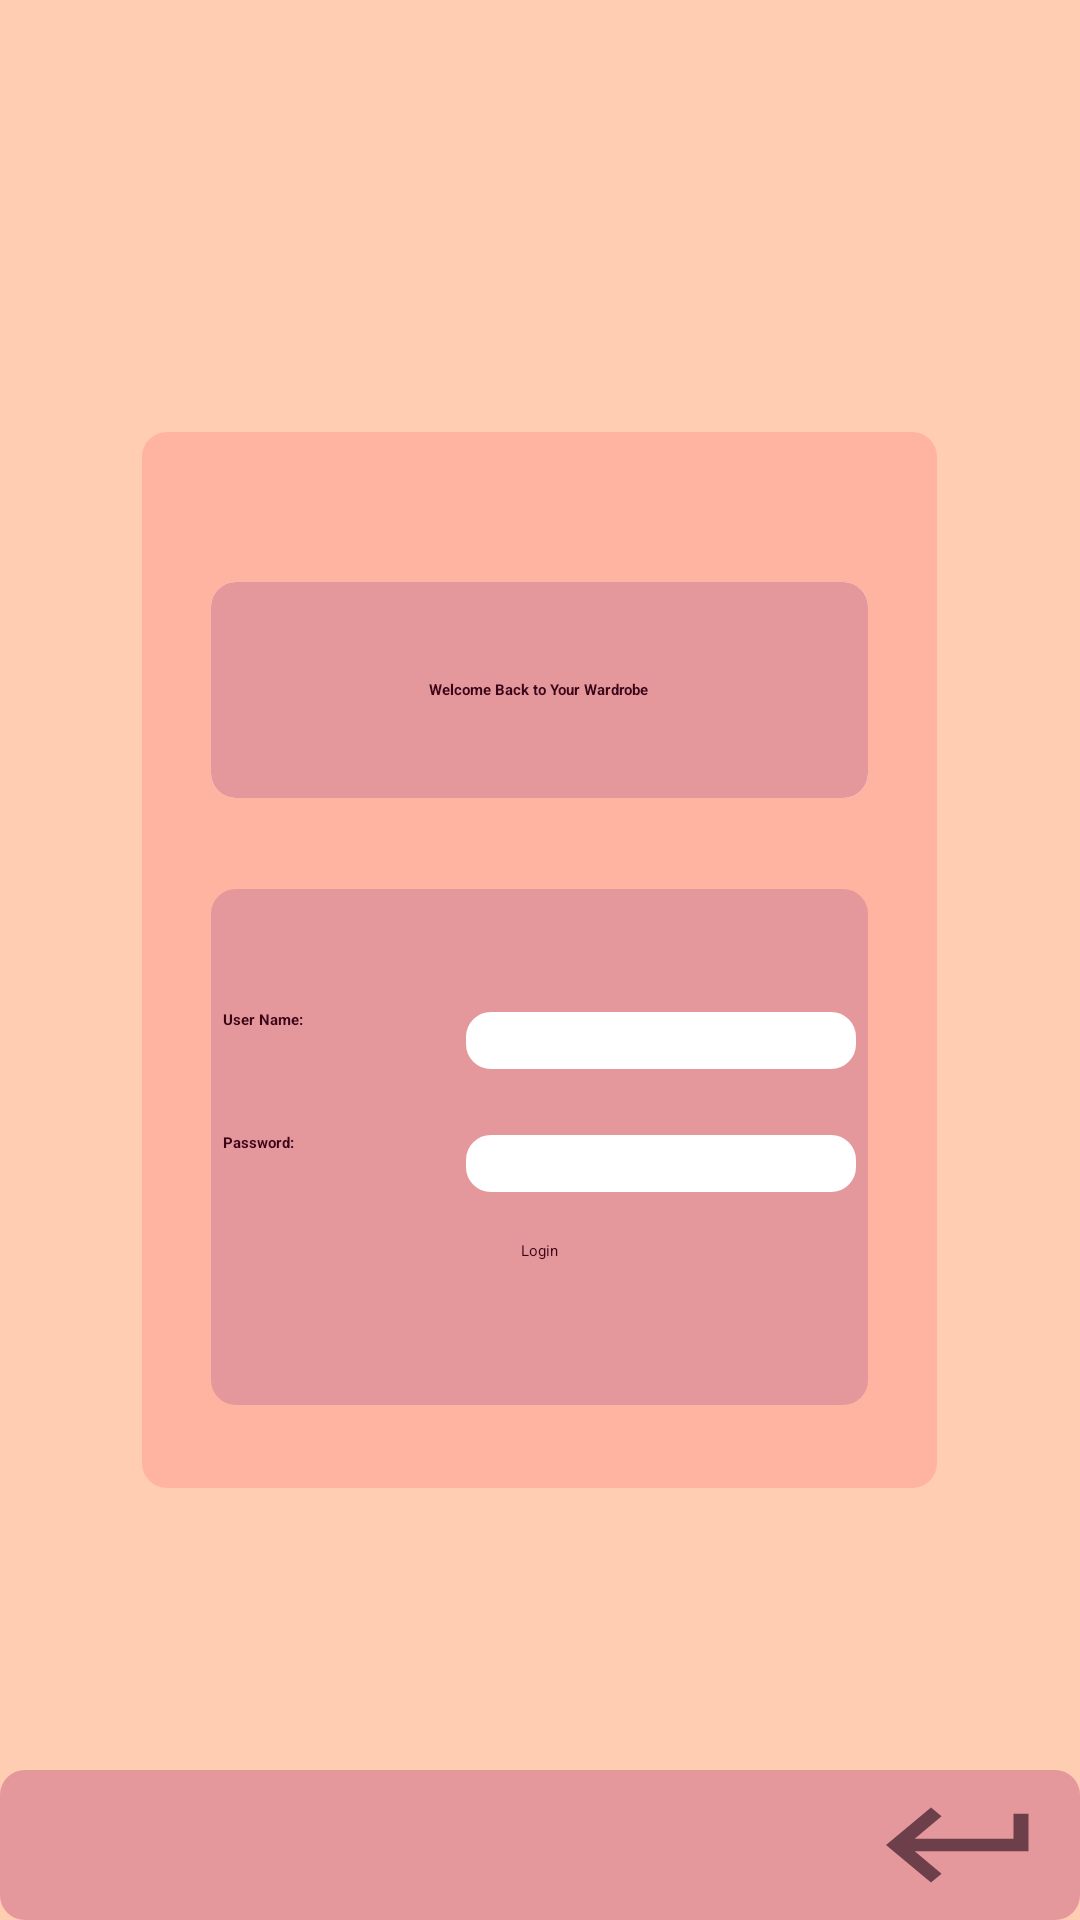

Reconstruct the res/layout file that produces this screen, plus the resources it refers to.
<!-- AndroidManifest.xml: application theme Theme.MyCloset -->
<!-- res/layout/activity_admin_login.xml -->
<?xml version="1.0" encoding="utf-8"?>
<RelativeLayout  xmlns:android="http://schemas.android.com/apk/res/android"
    android:id="@+id/admin_signin_page"
    android:layout_width="match_parent"
    android:layout_height="match_parent"
    android:gravity="top"
    android:background="#FFCDB2">

    <LinearLayout
        android:layout_width="265dp"
        android:layout_height="352dp"
        android:layout_centerInParent="true"
        android:background="@drawable/round_corner"
        android:backgroundTint="#FFB4A2"
        android:orientation="vertical">

        <FrameLayout
            android:layout_width="219dp"
            android:layout_height="72dp"
            android:layout_gravity="center"
            android:layout_margin="50dp"
            android:background="@drawable/round_corner">

            <View
                android:layout_width="219dp"
                android:layout_height="72dp"
                android:layout_gravity="center"
                android:background="@drawable/round_corner"
                android:backgroundTint="#E5989B" />

            <TextView
                android:layout_width="wrap_content"
                android:layout_height="wrap_content"
                android:layout_gravity="center"
                android:text="Welcome Back to Your Wardrobe"
                android:textAlignment="center"
                android:textColor="#3A0519"
                android:textStyle="bold" />

        </FrameLayout>

        <LinearLayout
            android:layout_width="219dp"
            android:layout_height="172dp"
            android:layout_gravity="center"
            android:layout_marginTop="-20dp"
            android:background="@drawable/round_corner"
            android:backgroundTint="#E5989B"
            android:orientation="vertical">

            <LinearLayout
                android:layout_width="wrap_content"
                android:layout_height="wrap_content"
                android:layout_marginTop="30dp"
                android:orientation="horizontal">

                <TextView
                    android:layout_width="80dp"
                    android:layout_height="21dp"
                    android:layout_marginLeft="4dp"
                    android:layout_marginTop="10dp"
                    android:text="User Name: "
                    android:textColor="#3A0519"
                    android:textStyle="bold" />

                <FrameLayout
                    android:layout_width="132dp"
                    android:layout_height="21dp"
                    android:layout_marginTop="10dp">

                    <EditText
                        android:id="@+id/username"
                        android:layout_width="130dp"
                        android:layout_height="19dp"
                        android:layout_gravity="center"
                        android:background="@drawable/round_corner"
                        android:backgroundTint="#FFFFFF"
                        android:inputType="textPersonName"
                        android:paddingStart="2dp"
                        android:paddingEnd="2dp"
                        android:textSize="14sp">
                    </EditText>
                </FrameLayout>

            </LinearLayout>

            <LinearLayout
                android:layout_width="wrap_content"
                android:layout_height="wrap_content"
                android:layout_marginTop="10dp"
                android:orientation="horizontal">

                <TextView
                    android:layout_width="80dp"
                    android:layout_height="21dp"
                    android:layout_marginLeft="4dp"
                    android:layout_marginTop="10dp"
                    android:text="Password: "
                    android:textColor="#3A0519"
                    android:textStyle="bold" />

                <FrameLayout
                    android:layout_width="132dp"
                    android:layout_height="21dp"
                    android:layout_marginTop="10dp">

                    <EditText
                        android:id="@+id/password"
                        android:layout_width="130dp"
                        android:layout_height="19dp"
                        android:layout_gravity="center"
                        android:background="@drawable/round_corner"
                        android:backgroundTint="#FFFFFF"
                        android:inputType="textWebPassword"
                        android:paddingStart="2dp"
                        android:paddingEnd="2dp"
                        android:textSize="14sp">
                    </EditText>
                </FrameLayout>
            </LinearLayout>

            <Button
                android:id="@+id/admin_login_button"
                android:layout_width="wrap_content"
                android:layout_height="wrap_content"
                android:layout_gravity="center"
                android:layout_marginTop="15dp"
                android:backgroundTint="#80B5828C"
                android:text="Login"
                android:textColor="#3A0519">

            </Button>

        </LinearLayout>

    </LinearLayout>

    <LinearLayout
        android:layout_width="wrap_content"
        android:layout_height="50dp"
        android:layout_alignParentBottom="true"
        android:orientation="horizontal">

        <View
            android:layout_width="match_parent"
            android:layout_height="50dp"
            android:background="@drawable/round_corner"
            android:backgroundTint="#E5989B">
        </View>

        <ImageButton
            android:id="@+id/return_button"
            android:layout_width="60dp"
            android:layout_height="50dp"
            android:layout_marginLeft="-70dp"
            android:background="@drawable/ic_return_button"/>

    </LinearLayout>


</RelativeLayout>
<!-- resources referenced by this layout -->
<resources>
  <!-- drawable ic_return_button (drawable-anydpi) -->
  <vector xmlns:android="http://schemas.android.com/apk/res/android"
      android:width="24dp"
      android:height="24dp"
      android:viewportWidth="24"
      android:viewportHeight="24"
      android:tint="#4E2835"
      android:alpha="0.8"
      android:autoMirrored="true">
    <path
        android:fillColor="@android:color/white"
        android:pathData="M19,7v4H5.83l3.58,-3.59L8,6l-6,6 6,6 1.41,-1.41L5.83,13H21V7z"/>
  </vector>
  <!-- drawable round_corner (drawable) -->
  <?xml version="1.0" encoding="utf-8"?>
  <shape xmlns:android="http://schemas.android.com/apk/res/android">
      <solid android:color="#FFFFFF"/>
      <stroke android:width="10px"
          android:color="#FFFFFF"/>
      <corners android:radius="20px"/>
  </shape>
</resources>
